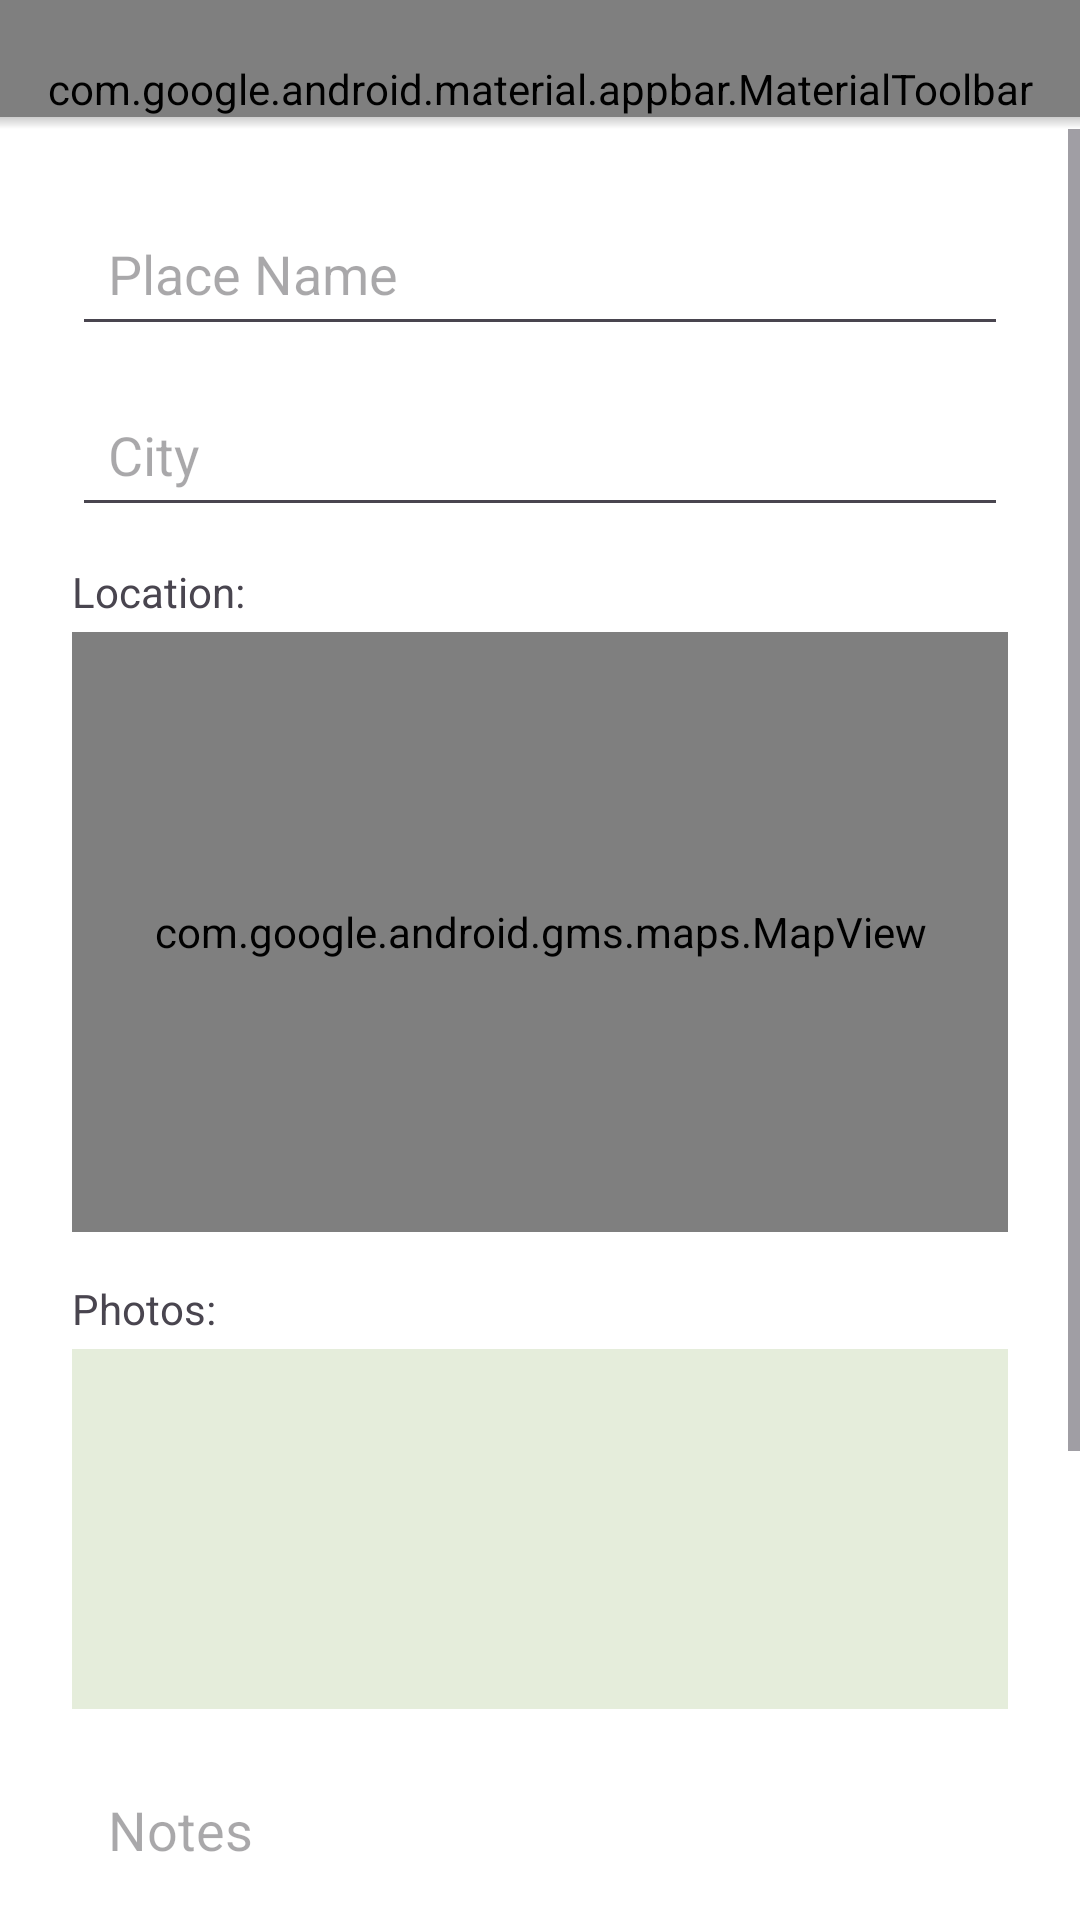

Here is an Android app screen rendered from its layout file. Give the layout XML and the strings, colors and styles it references.
<!-- AndroidManifest.xml: application theme Theme.MyDreamPlaceWishlist -->
<!-- res/layout/activity_my_dream_place.xml -->
<?xml version="1.0" encoding="utf-8"?>
<LinearLayout xmlns:android="http://schemas.android.com/apk/res/android"
    xmlns:app="http://schemas.android.com/apk/res-auto"
    android:id="@+id/main"
    android:layout_width="match_parent"
    android:layout_height="match_parent"
    android:orientation="vertical"
    android:background="@color/white">

    
    <com.google.android.material.appbar.MaterialToolbar
        android:id="@+id/toolbar"
        android:layout_width="match_parent"
        android:layout_height="wrap_content"
        android:background="@color/background"
        android:paddingTop="20dp"
        app:navigationIcon="@drawable/ic_arrow_back"
        app:menu="@menu/menu_share"
        app:popupTheme="@style/ThemeOverlay.MaterialComponents.Light">

        <TextView
            android:id="@+id/toolbarTitle"
            android:layout_width="wrap_content"
            android:layout_height="wrap_content"
            android:text="My Dream Place"
            android:textSize="20sp"
            android:textStyle="bold"
            android:textColor="@android:color/black"
            android:layout_gravity="center" />
    </com.google.android.material.appbar.MaterialToolbar>

    
    <View
        android:id="@+id/shadowView"
        android:layout_width="match_parent"
        android:layout_height="4dp"
        android:layout_gravity="bottom"
        android:background="@drawable/shadow_bottom" />

    
    <ScrollView
        android:layout_width="match_parent"
        android:layout_height="match_parent"
        android:fillViewport="true">

        <LinearLayout
            android:id="@+id/contentLayout"
            android:layout_width="match_parent"
            android:layout_height="wrap_content"
            android:orientation="vertical"
            android:padding="24dp">

            
            <EditText
                android:id="@+id/editTextName"
                android:layout_width="match_parent"
                android:layout_height="wrap_content"
                android:hint="Place Name"
                android:padding="12dp"
                android:layout_marginBottom="12dp"/>

            
            <EditText
                android:id="@+id/editTextCity"
                android:layout_width="match_parent"
                android:layout_height="wrap_content"
                android:hint="City"
                android:padding="12dp"
                android:layout_marginBottom="12dp"/>

            
            <TextView
                android:layout_width="wrap_content"
                android:layout_height="wrap_content"
                android:text="Location:"
                android:layout_marginBottom="4dp"/>
            <com.google.android.gms.maps.MapView
                android:id="@+id/mapView"
                android:layout_width="match_parent"
                android:layout_height="200dp"
                android:layout_marginBottom="16dp" />

            
            <TextView
                android:layout_width="wrap_content"
                android:layout_height="wrap_content"
                android:text="Photos:"
                android:layout_marginBottom="4dp" />
            <androidx.recyclerview.widget.RecyclerView
                android:id="@+id/photoRecyclerView"
                android:layout_width="match_parent"
                android:layout_height="120dp"
                android:orientation="horizontal"
                android:background="#E5EDDB"
                android:layout_marginBottom="16dp" />

            
            <EditText
                android:id="@+id/editTextNotes"
                android:layout_width="match_parent"
                android:layout_height="wrap_content"
                android:minLines="3"
                android:gravity="top"
                android:hint="Notes"
                android:inputType="textMultiLine"
                android:padding="12dp"
                android:layout_marginBottom="24dp" />

            
            <LinearLayout
                android:layout_width="match_parent"
                android:layout_height="wrap_content"
                android:orientation="horizontal"
                android:gravity="center_vertical"
                android:layout_marginBottom="24dp">

                <CheckBox
                    android:id="@+id/checkboxVisited"
                    android:layout_width="wrap_content"
                    android:layout_height="wrap_content"
                    android:text="I've visited this place" />

                <RatingBar
                    android:id="@+id/ratingBar"
                    style="?android:attr/ratingBarStyleSmall"
                    android:layout_width="wrap_content"
                    android:layout_height="wrap_content"
                    android:numStars="5"
                    android:stepSize="1.0"
                    android:isIndicator="false"
                    android:visibility="gone"
                    android:layout_marginStart="16dp"/>
            </LinearLayout>

            
            <Button
                android:id="@+id/saveButton"
                android:layout_width="match_parent"
                android:layout_height="wrap_content"
                android:text="Save Dream Place"
                android:backgroundTint="@color/button_green"
                android:textColor="@android:color/white"
                android:layout_marginTop="8dp"/>
        </LinearLayout>
    </ScrollView>
</LinearLayout>
<!-- resources referenced by this layout -->
<resources>
  <color name="background">#D9FFDA</color>
  <color name="button_green">#EE66BB6A</color>
  <color name="white">#FFFFFF</color>
  <!-- drawable shadow_bottom (drawable) -->
  <?xml version="1.0" encoding="utf-8"?>
  <shape xmlns:android="http://schemas.android.com/apk/res/android" android:shape="rectangle">
      <gradient
          android:startColor="#32000000"
          android:endColor="#00000000"
          android:angle="270"/>
  </shape>
  <style name="Theme.MyDreamPlaceWishlist" parent="Base.Theme.MyDreamPlaceWishlist" />
  <style name="Base.Theme.MyDreamPlaceWishlist" parent="Theme.Material3.DayNight.NoActionBar">
          
          
          
          <item name="android:statusBarColor">@android:color/transparent</item>
          <item name="android:windowLightStatusBar">true</item>
      </style>
</resources>
